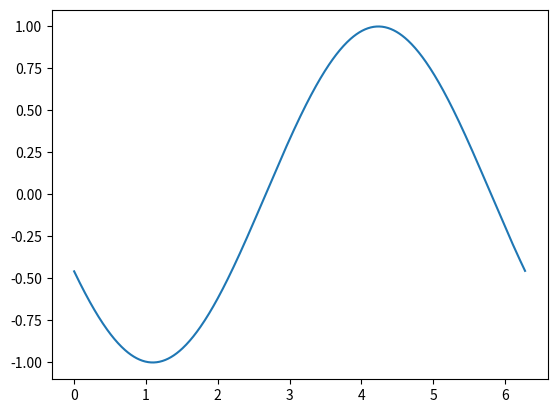

Write Python code to recreate this figure.
import matplotlib.pyplot as plt
import numpy as np
from matplotlib.animation import FuncAnimation, PillowWriter

fig, ax = plt.subplots()
x = np.arange(0, 2 * np.pi, 0.01)
line, = ax.plot(x, np.sin(x))


def update(frame):
    line.set_ydata(np.sin(x + frame / 10.0))
    return line,


ani = FuncAnimation(fig, update, frames=100, blit=True)
writer = PillowWriter(fps=20)
ani.save("sin_animation.gif", writer=writer)
